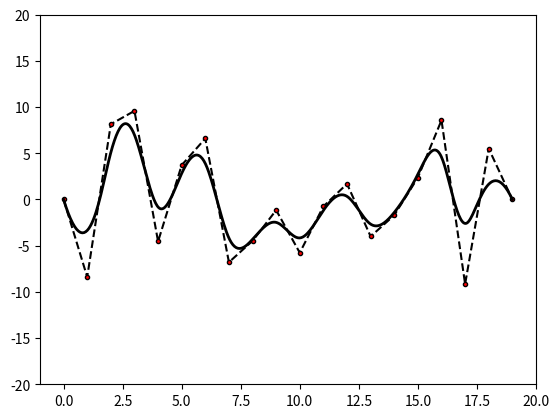

The script that saved this image: (Note: this script raises an exception after producing the figure.)
import numpy as np
from scipy import interpolate

import matplotlib.pyplot as plt
import random



def B_spline(x,y,col,qwe=0,wid=0.5,numb=500):

    # uncomment both lines for a closed curve
    #x=np.append(x,[x[0]])  
    #y=np.append(y,[y[0]])

    l=len(x)  

    t=np.linspace(0,1,l-2,endpoint=True)
    t=np.append([0,0,0],t)
    t=np.append(t,[1,1,1])

    tck=[t,[x,y],3]
    u3=np.linspace(0,1,(max(l*2,numb)),endpoint=True)
    out = interpolate.splev(u3,tck)



    if qwe==1:
        plt.plot(x,y,'k--',label='Control polygon',marker='.',markerfacecolor='red')
    plt.ylim(-20,20)
    plt.xlim(-1,20)

    #plt.plot(x,y,'ro',label='Control points only')
    plt.plot(out[0],out[1],'%s'%col,linewidth=wid,label='B-spline curve')
    #plt.legend(loc='best')
    #plt.axis([min(x)-1, max(x)+1, min(y)-1, max(y)+1])
    #plt.title('Cubic B-spline curve evaluation')
    #plt.show()


number=20
x=np.zeros(number)
y=np.zeros(number)
i=1
while i<(number):
    y[i]=random.uniform(-10,10)
    x[i]=i#+random.uniform(-0.5,0.5)
    i+=1
y[i-1]=0

B_spline(x,y,'black',1,2)

plt.savefig('check2/0.0.svg')
#plt.close()





y1=np.zeros(number)
    
for j in range(100):
    i=1
    sigma=0.5/(j+1)**0.5
    #sigma=0.2
    #print (sigma)
    #y1=y
    while i<(number-1):
        y1[i]=np.random.normal(y[i],(10+10)*sigma)
        i+=1
    
    #print(y[2],y1[2],np.random.normal(y[2],(10+10)*sigma))
    
    B_spline(x,y1,'blue')
    plt.savefig('check2/%i.svg'%j)
    #plt.close()


